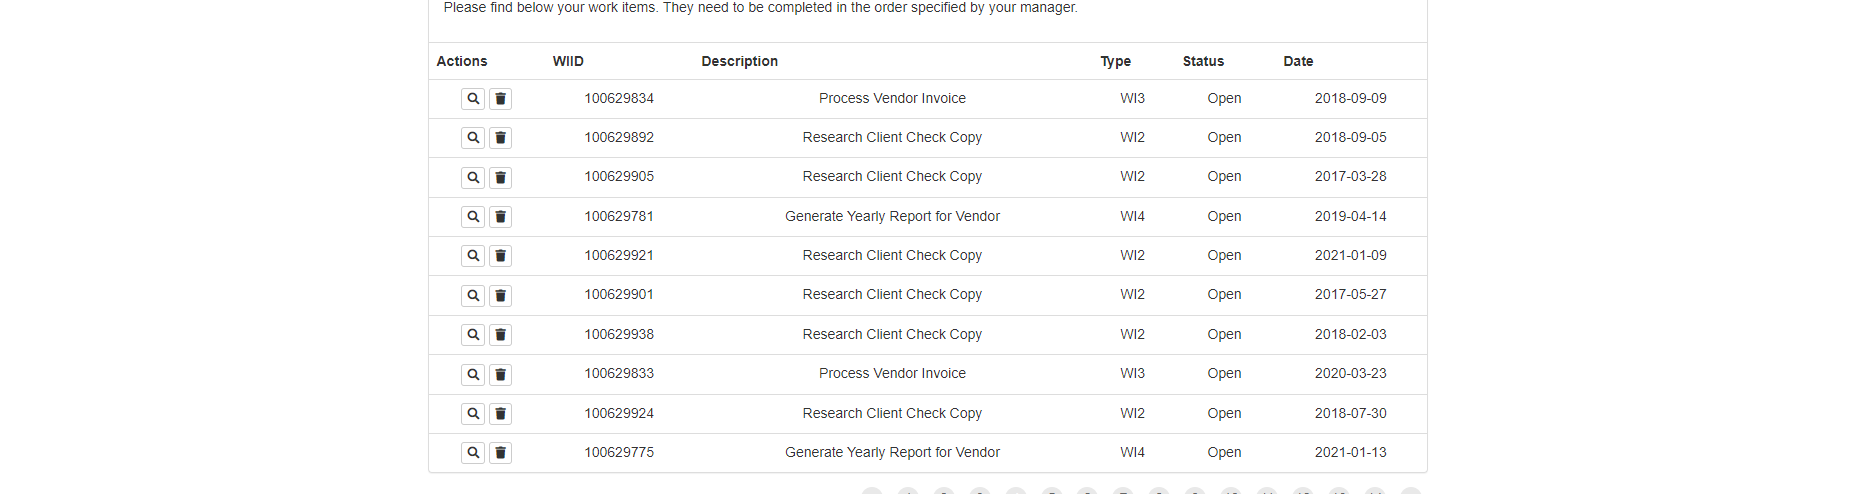
Workflow: 03_ACME_DT추출(기본)

Step 1: get-text from the table in window 'ACME System 1 - Work Items' (chrome.exe)
